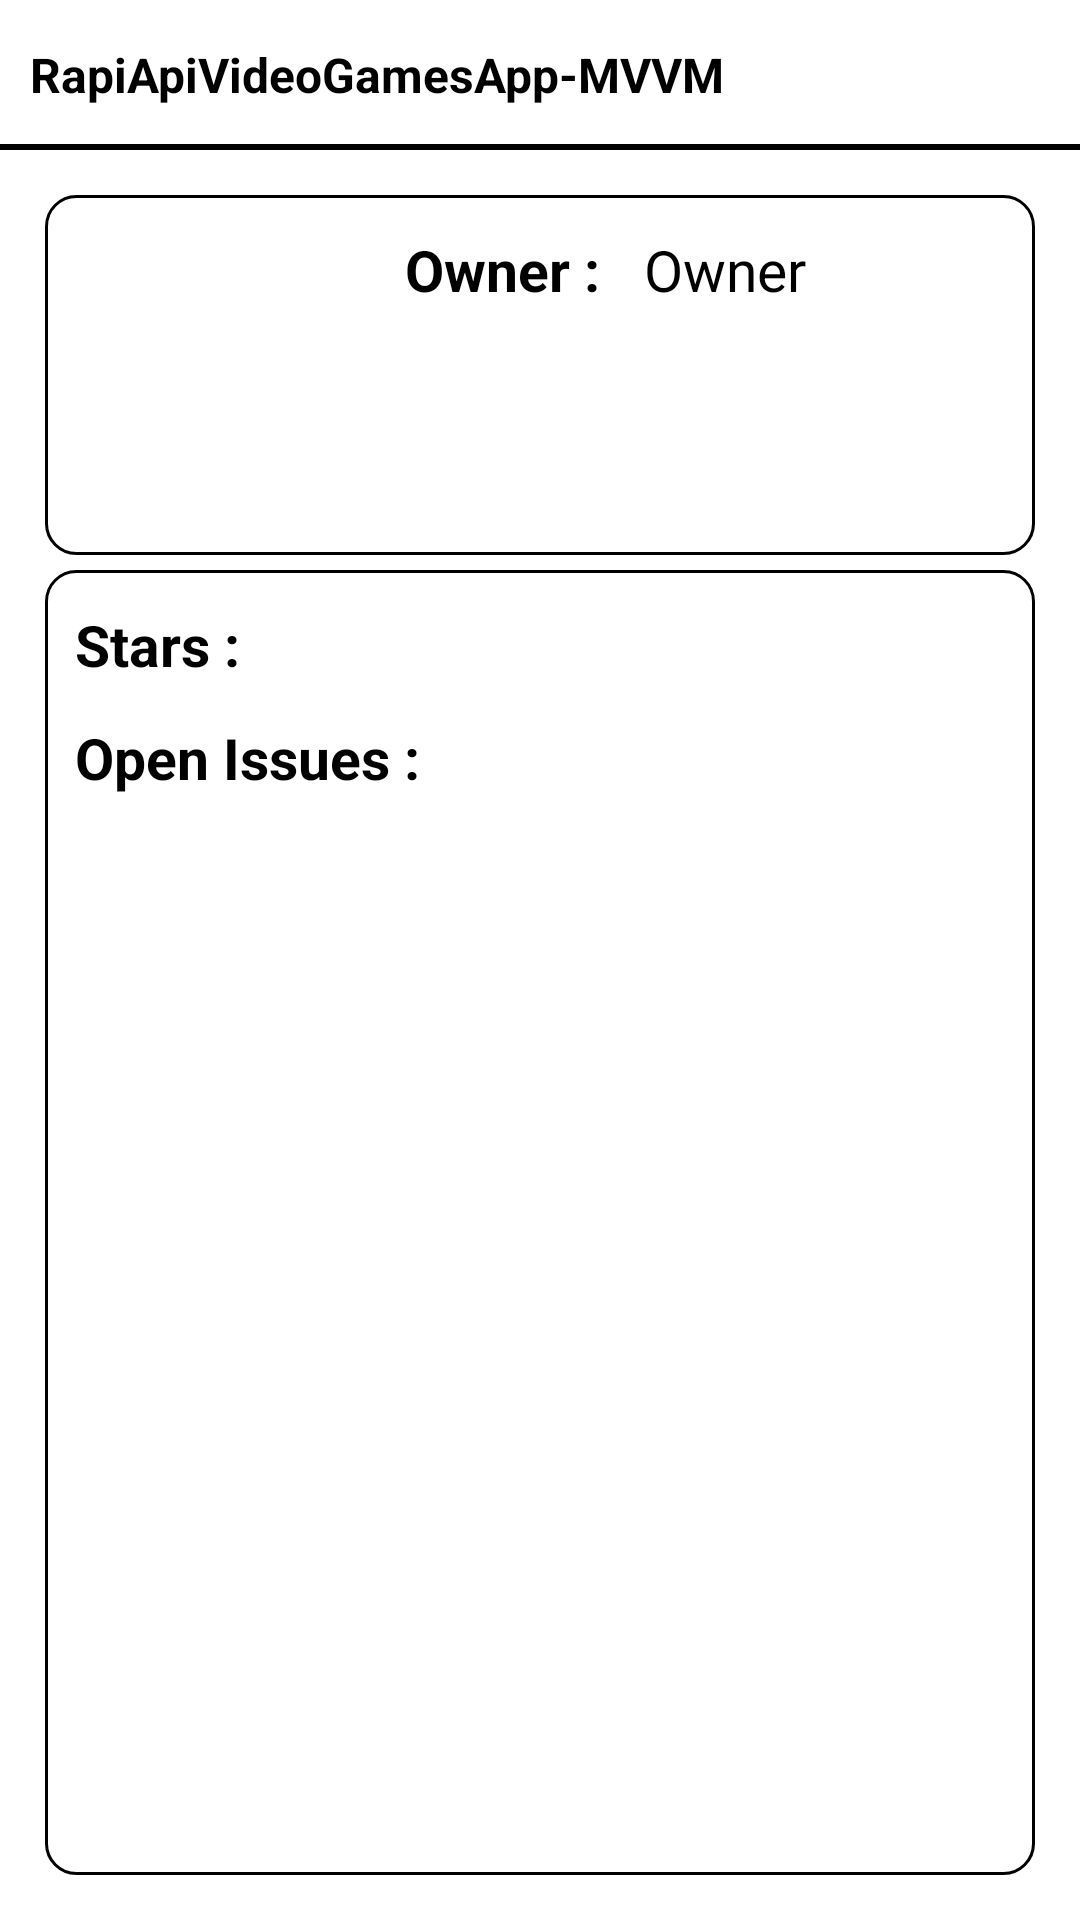

This screen was rendered from an Android layout file. Write that file and the resources it references.
<!-- AndroidManifest.xml: application theme Theme.GithubAPI.NoActionBar -->
<!-- res/layout/fragment_detail.xml -->
<?xml version="1.0" encoding="utf-8"?>
<FrameLayout xmlns:android="http://schemas.android.com/apk/res/android"
    xmlns:tools="http://schemas.android.com/tools"
    android:layout_width="match_parent"
    android:layout_height="match_parent"
    xmlns:app="http://schemas.android.com/apk/res-auto"
    tools:context=".presentation.detail.DetailFragment">

    <androidx.constraintlayout.widget.ConstraintLayout
        android:layout_width="match_parent"
        android:layout_height="match_parent">

        <androidx.constraintlayout.widget.ConstraintLayout
            android:id="@+id/top_layout"
            android:layout_width="match_parent"
            android:layout_height="50dp"
            android:background="@android:color/white"
            app:layout_constraintTop_toTopOf="parent">

            <TextView
                android:id="@+id/repoName_textview"
                android:layout_width="0dp"
                android:layout_height="40dp"
                app:layout_constraintTop_toTopOf="parent"
                app:layout_constraintBottom_toBottomOf="parent"
                app:layout_constraintStart_toStartOf="parent"
                app:layout_constraintEnd_toEndOf="parent"
                android:layout_marginStart="10dp"
                android:text="RapiApiVideoGamesApp-MVVM "
                android:gravity="center_vertical"
                android:textSize="16sp"
                android:textStyle="bold"
                android:textColor="@android:color/black"/>

            <View
                android:layout_width="match_parent"
                android:layout_height="2dp"
                app:layout_constraintBottom_toBottomOf="parent"
                android:background="@android:color/black"/>
        </androidx.constraintlayout.widget.ConstraintLayout>
        <androidx.constraintlayout.widget.ConstraintLayout
            android:id="@+id/detail_layout"
            android:layout_width="match_parent"
            android:layout_height="0dp"
            app:layout_constraintTop_toBottomOf="@+id/top_layout"
            app:layout_constraintBottom_toBottomOf="parent"
            android:layout_margin="10dp">

            <androidx.constraintlayout.widget.ConstraintLayout
                android:id="@+id/detail_image_name_layout"
                android:layout_width="match_parent"
                android:layout_height="wrap_content"
                app:layout_constraintTop_toTopOf="parent"
                android:background="@drawable/corner_radius_rectangel"
                android:layout_margin="5dp">

                <ImageView
                    android:id="@+id/ownerImage_imageview"
                    android:layout_width="100dp"
                    android:layout_height="100dp"
                    app:layout_constraintTop_toTopOf="parent"
                    app:layout_constraintBottom_toBottomOf="parent"
                    app:layout_constraintStart_toStartOf="parent"
                    android:layout_marginTop="10dp"
                    android:layout_marginStart="10dp"
                    android:layout_marginBottom="10dp"/>

                <TextView
                    android:id="@+id/owner_texview"
                    android:layout_width="0dp"
                    android:layout_height="wrap_content"
                    app:layout_constraintStart_toEndOf="@+id/ownerImage_imageview"
                    app:layout_constraintTop_toTopOf="parent"
                    android:text="Owner : "
                    android:gravity="center_vertical"
                    android:textSize="19sp"
                    android:textStyle="bold"
                    android:textColor="@android:color/black"
                    android:layout_marginTop="12dp"
                    android:layout_marginStart="10dp"/>

                <TextView
                    android:id="@+id/ownerValue_texview"
                    android:layout_width="0dp"
                    android:layout_height="wrap_content"
                    app:layout_constraintStart_toEndOf="@+id/owner_texview"
                    app:layout_constraintEnd_toEndOf="parent"
                    app:layout_constraintTop_toTopOf="parent"
                    android:layout_marginStart="10dp"
                    android:layout_marginTop="12dp"
                    android:text="Owner"
                    android:gravity="center_vertical"
                    android:textSize="19sp"
                    android:textColor="@android:color/black"/>

            </androidx.constraintlayout.widget.ConstraintLayout>
            <androidx.constraintlayout.widget.ConstraintLayout
                android:layout_width="match_parent"
                android:layout_height="0dp"
                app:layout_constraintTop_toBottomOf="@+id/detail_image_name_layout"
                app:layout_constraintBottom_toBottomOf="parent"
                android:background="@drawable/corner_radius_rectangel"
                android:layout_margin="5dp">

                <TextView
                    android:id="@+id/stars_texview"
                    android:layout_width="0dp"
                    android:layout_height="wrap_content"
                    app:layout_constraintStart_toStartOf="parent"
                    app:layout_constraintTop_toTopOf="parent"
                    android:text="Stars : "
                    android:gravity="center_vertical"
                    android:textSize="19sp"
                    android:textStyle="bold"
                    android:textColor="@android:color/black"
                    android:layout_marginTop="12dp"
                    android:layout_marginStart="10dp"/>

                <TextView
                    android:id="@+id/starsValue_texview"
                    android:layout_width="0dp"
                    android:layout_height="wrap_content"
                    app:layout_constraintStart_toEndOf="@+id/stars_texview"
                    app:layout_constraintEnd_toEndOf="parent"
                    app:layout_constraintTop_toTopOf="parent"
                    android:layout_marginStart="10dp"
                    android:layout_marginTop="12dp"
                    android:layout_marginEnd="10dp"
                    android:text=""
                    android:gravity="center_vertical"
                    android:textSize="19sp"
                    android:textColor="@android:color/black"/>

                <TextView
                    android:id="@+id/openissues_texview"
                    android:layout_width="0dp"
                    android:layout_height="wrap_content"
                    app:layout_constraintStart_toStartOf="parent"
                    app:layout_constraintTop_toBottomOf="@+id/stars_texview"
                    android:text="Open Issues : "
                    android:gravity="center_vertical"
                    android:textSize="19sp"
                    android:textStyle="bold"
                    android:textColor="@android:color/black"
                    android:layout_marginTop="12dp"
                    android:layout_marginStart="10dp"/>

                <TextView
                    android:id="@+id/openissuesValue_texview"
                    android:layout_width="0dp"
                    android:layout_height="wrap_content"
                    app:layout_constraintStart_toEndOf="@+id/openissues_texview"
                    app:layout_constraintTop_toBottomOf="@+id/stars_texview"
                    app:layout_constraintEnd_toEndOf="parent"
                    android:layout_marginStart="10dp"
                    android:layout_marginTop="12dp"
                    android:layout_marginEnd="10dp"
                    android:text=""
                    android:gravity="center_vertical"
                    android:textSize="19sp"
                    android:textColor="@android:color/black"/>
            </androidx.constraintlayout.widget.ConstraintLayout>
        </androidx.constraintlayout.widget.ConstraintLayout>
    </androidx.constraintlayout.widget.ConstraintLayout>
</FrameLayout>
<!-- resources referenced by this layout -->
<resources>
  <!-- drawable corner_radius_rectangel (drawable) -->
  <?xml version="1.0" encoding="UTF-8"?>
  <shape android:shape="rectangle" xmlns:android="http://schemas.android.com/apk/res/android">
      <corners android:radius="10dp"/>
      <stroke android:width="1dp" android:color="#000000"/>
      <solid android:color="@android:color/transparent"/>
  </shape>
  <style name="Theme.GithubAPI.NoActionBar">
          <item name="windowActionBar">false</item>
          <item name="windowNoTitle">true</item>
      </style>
</resources>
